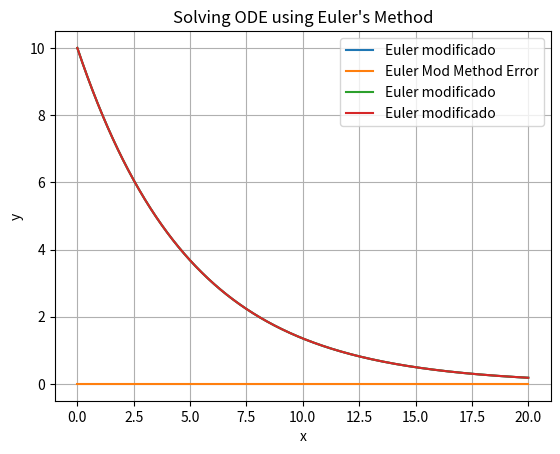

Write Python code to recreate this figure.
import math
import pandas as pd
import numpy as np
import matplotlib.pyplot as plt

def graficar(x_values, y_values):
    plt.plot(x_values, y_values,label='Euler modificado')
    plt.xlabel('x')
    plt.ylabel('y')
    plt.title("Solving ODE using Euler's Method")
    plt.legend()
    plt.grid(True)
    plt.show()

def euler_simp_p(f, xi, yi):
    p = f(xi, yi)
    return p

def euler_modif_p(f, x, y, h):
    ymit = y + euler_simp_p(f,x,y) * h/2
    pendienteMitad = f(x+(h/2), ymit)
    return pendienteMitad

def euler_modif_p_k2(f, x, y, h):
    ymit2 = y + euler_modif_p(f,x,y,h) * h/2  # igual es: y + k1  * h/2
    pendienteMitad2 = f(x+(h/2), ymit2)
    return pendienteMitad2

def para_k3(f,x,y,h):
    pend = f(x + h/2 , y + euler_modif_p_k2(f,x,y,h) * h)
    return pend

def euler_mej_p(f,x,y,h):  #NO se usa para RUNGE-KUTTA
    pend1 = f(x,y)
    ysig = y + pend1 * h
    pend2 = f(x+h,ysig)
    pendProm = (pend1+pend2)/2
    return pendProm

def runge_kutta(f,x,y,h):
    k0 = euler_simp_p(f,x,y)
    k1 = euler_modif_p(f,x,y,h)
    k2 = euler_modif_p_k2(f,x,y,h)
    k3 = para_k3(f,x,y,h)
    resultado = y + (h/6) * (k0 + 2*k1 + 2*k2 + k3)
    return resultado

def obtenerValores(f,x0,y0,h,n):
    x_values = np.zeros(n+1)
    y_values = np.zeros(n+1)
    x_values[0]=x0
    y_values[0]=y0
    
    for i in range(1,n+1):
        x_values[i] = x_values[i-1] + h 
        y_values[i] = runge_kutta(f,x_values[i-1],y_values[i-1],h)
    
    return x_values,y_values

def main ():
    x0 = 0
    y0 = 10
    k = .2   #func de superficie de contacto, litros en la alberca, prop del material, interac igual si viento otra cosa dif no?
    h   = .025
    n = 800

    #Funcion
    def f(x, y):
        return -k * y

    # Resolver
    x_values, y_values = obtenerValores(f, x0, y0, h, n)

    #  Plot the solution
    #label = 'ODE Euler Modificado'
    graficar(x_values, y_values)

    graficarElError(x_values, y_values,n)




#Para ver el:  ERROR

def valorDeFuncion(x,k):
    valor = 10*math.exp(-k*x)
    return valor

def graficarElError(x_values, y_values, n):
    #Graficar y Analisis del error
    meanAbsoluteErrorList = []   #solo correrlo al inicio
    k =.2
    listRealValues = []
    listErrors = []
    for i in range (0,n+1):
        #print(x_values[i])
        #print(y_values[i])
        valorReal = valorDeFuncion(x_values[i],k)
        listRealValues.append(valorReal)
        listErrors.append(valorReal-y_values[i])
    #print(listRealValues)
    arrayRealValues = np.array(listRealValues)
    #print(arrayRealValues)
    arrayErrorValues = np.array(listErrors)
    #print(arrayErrorValues)

    # Plot the solution
    plt.plot(x_values, arrayErrorValues, label='Euler Mod Method Error')
    plt.xlabel('x')
    plt.ylabel('Error')
    plt.title("Solving ODE using Euler's Method")
    plt.legend()
    plt.grid(True)
    plt.show()

    #Mean Absolute Error
    meanAbsoluteError = np.mean(np.abs(arrayErrorValues))
    meanAbsoluteErrorList.append(meanAbsoluteError)

    print(meanAbsoluteErrorList)
    graficar(x_values, y_values)
    graficar(x_values, arrayRealValues)



#Lo que corre cuando en terminal: python nombreArch.py
main()